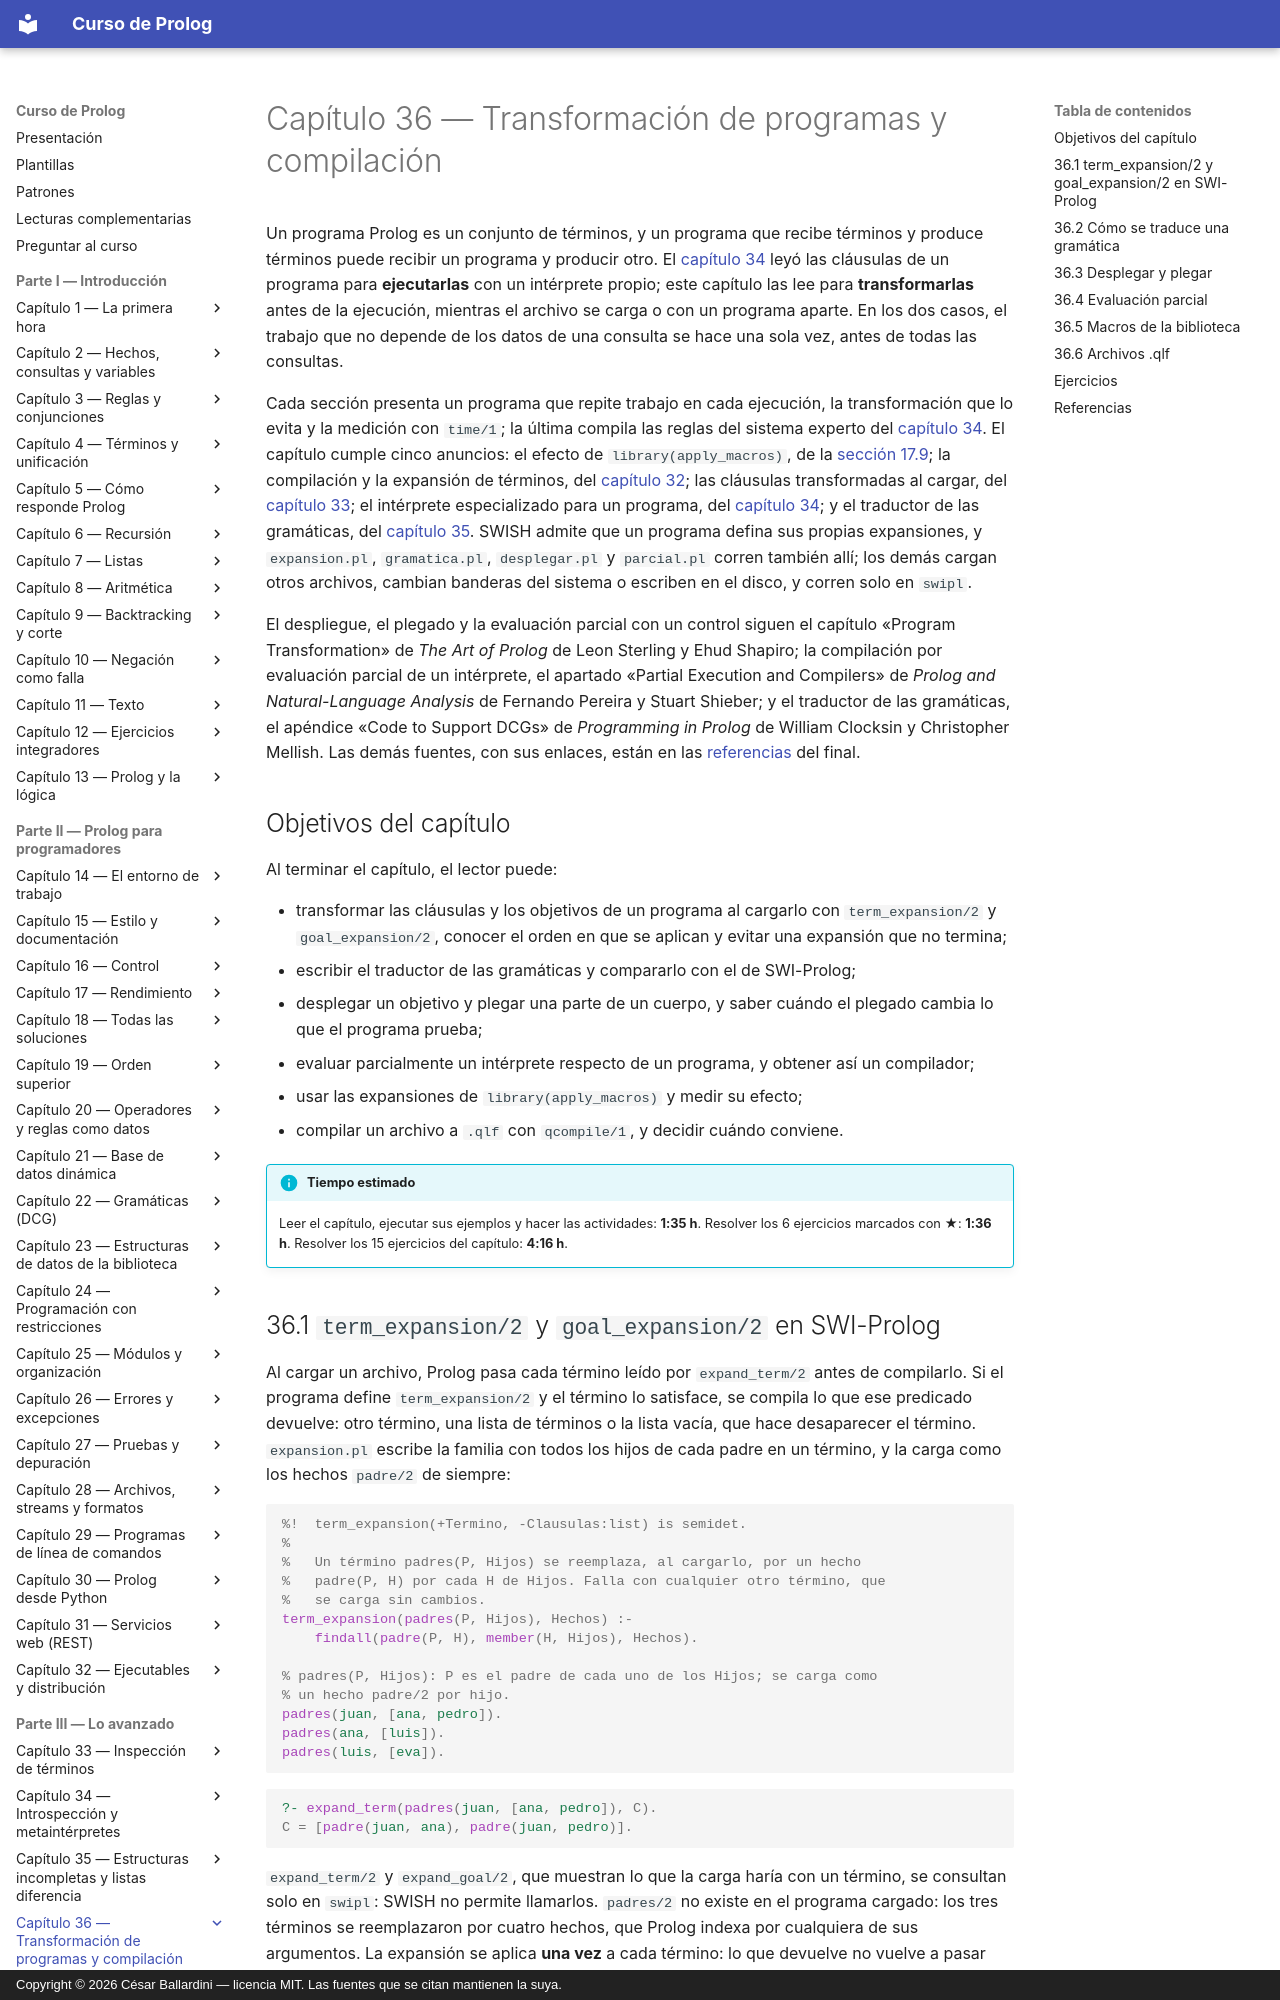

repository: CesarBallardini/curso-de-prolog · page: capitulo-36-transformacion-de-programas-y-compilacion/index.html · generator: mkdocs · copyright: Copyright © 2026 César Ballardini — licencia MIT. Las fuentes que se citan mantienen la suya.

# Capítulo 36 — Transformación de programas y compilación

Un programa Prolog es un conjunto de términos, y un programa que recibe
términos y produce términos puede recibir un programa y producir otro. El
[capítulo 34](../capitulo-34-introspeccion-y-metainterpretes/index.md) leyó las cláusulas de un programa para **ejecutarlas** con un
intérprete propio; este capítulo las lee para **transformarlas** antes de la
ejecución, mientras el archivo se carga o con un programa aparte. En los dos
casos, el trabajo que no depende de los datos de una consulta se hace una
sola vez, antes de todas las consultas.

Cada sección presenta un programa que repite trabajo en cada ejecución, la
transformación que lo evita y la medición con `time/1`; la última compila
las reglas del sistema experto del [capítulo 34](../capitulo-34-introspeccion-y-metainterpretes/index.md). El capítulo cumple cinco anuncios: el efecto
de `library(apply_macros)`, de la
[sección 17.9](../capitulo-17-rendimiento/index.md#179-libraryapply_macros); la compilación y la
expansión de términos, del [capítulo 32](../capitulo-32-ejecutables-y-distribucion/index.md); las cláusulas transformadas
al cargar, del [capítulo 33](../capitulo-33-inspeccion-de-terminos/index.md); el intérprete especializado para un
programa, del [capítulo 34](../capitulo-34-introspeccion-y-metainterpretes/index.md); y el traductor de las gramáticas, del
[capítulo 35](../capitulo-35-estructuras-incompletas-y-listas-diferencia/index.md). SWISH admite que un programa defina sus propias expansiones,
y `expansion.pl`, `gramatica.pl`, `desplegar.pl` y `parcial.pl` corren
también allí; los demás cargan otros archivos, cambian banderas del sistema
o escriben en el disco, y corren solo en `swipl`.

El despliegue, el plegado y la evaluación parcial con un control siguen el
capítulo «Program Transformation» de *The Art of Prolog* de Leon Sterling y
Ehud Shapiro; la compilación por evaluación parcial de un intérprete, el
apartado «Partial Execution and Compilers» de *Prolog and Natural-Language
Analysis* de Fernando Pereira y Stuart Shieber; y el traductor de las
gramáticas, el apéndice «Code to Support DCGs» de *Programming in Prolog* de
William Clocksin y Christopher Mellish. Las demás fuentes, con sus enlaces,
están en las [referencias](#referencias) del final.

## Objetivos del capítulo

Al terminar el capítulo, el lector puede:

- transformar las cláusulas y los objetivos de un programa al cargarlo con
  `term_expansion/2` y `goal_expansion/2`, conocer el orden en que se
  aplican y evitar una expansión que no termina;
- escribir el traductor de las gramáticas y compararlo con el de SWI-Prolog;
- desplegar un objetivo y plegar una parte de un cuerpo, y saber cuándo el
  plegado cambia lo que el programa prueba;
- evaluar parcialmente un intérprete respecto de un programa, y obtener así
  un compilador;
- usar las expansiones de `library(apply_macros)` y medir su efecto;
- compilar un archivo a `.qlf` con `qcompile/1`, y decidir cuándo conviene.

!!! info "Tiempo estimado"
    Leer el capítulo, ejecutar sus ejemplos y hacer las actividades: **1:35 h**.
    Resolver los 6 ejercicios marcados con ★: **1:36 h**.
    Resolver los 15 ejercicios del capítulo: **4:16 h**.
